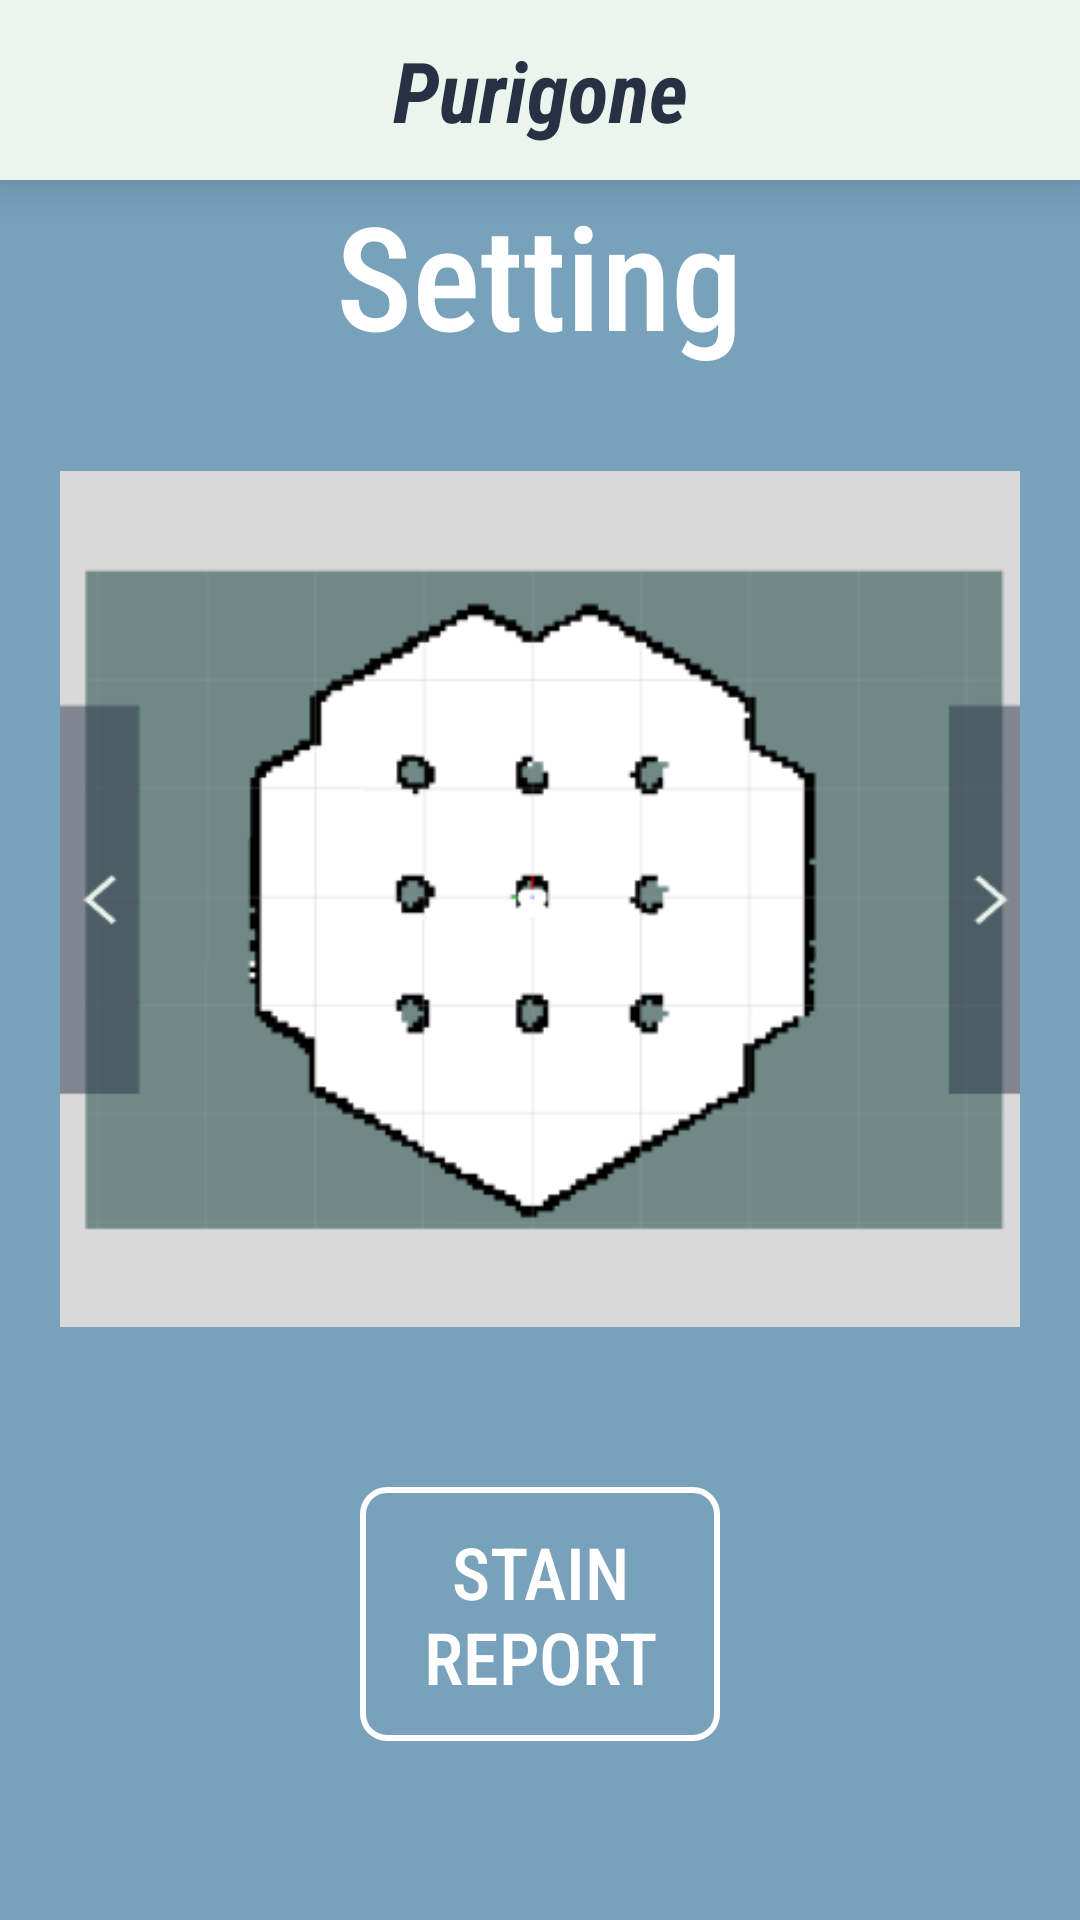

Reconstruct the res/layout file that produces this screen, plus the resources it refers to.
<!-- AndroidManifest.xml: application theme Theme.Purigone -->
<!-- res/layout/activity_setting.xml -->
<androidx.drawerlayout.widget.DrawerLayout
    xmlns:android="http://schemas.android.com/apk/res/android"
    xmlns:app="http://schemas.android.com/apk/res-auto"
    xmlns:tools="http://schemas.android.com/tools"
    android:id="@+id/drawer_layout"
    android:layout_width="match_parent"
    android:layout_height="match_parent"
    tools:context=".MainActivity">

    
    <RelativeLayout
        android:layout_width="match_parent"
        android:layout_height="match_parent"
        android:background="@drawable/login_background">

        <androidx.appcompat.widget.Toolbar
            android:id="@+id/toolbar"
            android:layout_width="match_parent"
            android:layout_height="60dp"
            android:background="#EBF5EE"
            android:theme="@style/ThemeOverlay.AppCompat.ActionBar"
            android:elevation="10dp">

            <ImageButton
                android:id="@+id/menu_button"
                android:layout_width="wrap_content"
                android:layout_height="wrap_content"
                android:src="@drawable/ic_menu"
                android:background="?attr/selectableItemBackgroundBorderless"
                android:layout_gravity="start"
                android:contentDescription="Menu"/>

            <TextView
                android:layout_width="wrap_content"
                android:layout_height="wrap_content"
                android:text="@string/Purigone"
                android:textColor="#283044"
                android:textSize="28sp"
                android:layout_gravity="center"
                android:fontFamily="sans-serif-condensed"
                android:textStyle="italic|bold"/>
        </androidx.appcompat.widget.Toolbar>

        <LinearLayout
            android:layout_width="match_parent"
            android:layout_height="wrap_content"
            android:layout_centerInParent="true"
            android:gravity="center"
            android:orientation="vertical">

            <TextView
                android:id="@+id/restaurant_text"
                android:layout_width="wrap_content"
                android:layout_height="wrap_content"
                android:text="Setting"
                android:textColor="#FFFFFF"
                android:textSize="48sp"
                android:layout_gravity="center"
                android:fontFamily="sans-serif-condensed-medium"/>

            <ImageButton
                android:id="@+id/restaurant_img"
                android:layout_width="320dp"
                android:layout_height="320dp"
                android:layout_margin="16dp"
                android:background="@null"
                android:src="@drawable/restaurant_example"
                android:scaleType="fitCenter"
                android:contentDescription="Restaurant Image"/>

            <Button
                android:id="@+id/report_btn"
                android:layout_width="match_parent"
                android:layout_height="wrap_content"
                android:layout_marginHorizontal="120dp"
                android:layout_marginTop="20dp"
                android:background="@drawable/rounded_corner"
                android:fontFamily="sans-serif-condensed-medium"
                android:padding="12dp"
                android:text="Stain Report"
                android:textColor="@color/white"
                android:textSize="24sp" />
        </LinearLayout>

    </RelativeLayout>

    
    <com.google.android.material.navigation.NavigationView
        android:id="@+id/navigation_view"
        android:layout_width="wrap_content"
        android:layout_height="match_parent"
        android:layout_gravity="start"
        app:menu="@menu/drawer_menu"
        android:background="@drawable/nav_drawer_background"
        app:itemTextColor="@android:color/white"
        app:itemTextAppearance="@style/LargeMenuItemStyle"
        app:headerLayout="@layout/nav_header_layout">

    </com.google.android.material.navigation.NavigationView>
</androidx.drawerlayout.widget.DrawerLayout>
<!-- res/layout/nav_header_layout.xml (included above) -->
<?xml version="1.0" encoding="utf-8"?>
<LinearLayout xmlns:android="http://schemas.android.com/apk/res/android"
    android:layout_width="match_parent"
    android:layout_height="wrap_content"
    android:orientation="vertical"
    android:padding="16dp"
    android:theme="@style/ThemeOverlay.AppCompat.Dark">

    <TextView
        android:layout_width="match_parent"
        android:layout_height="wrap_content"
        android:text="Menu"
        android:textAppearance="@style/TextAppearance.AppCompat.Title"
        android:textColor="@android:color/white"
        android:textSize="36sp"
        android:gravity="center"
        android:layout_marginBottom="16dp"/>

    <View
        android:layout_width="match_parent"
        android:layout_height="1dp"
        android:background="@android:color/white"
        android:alpha="0.5"/>

</LinearLayout>
<!-- resources referenced by this layout -->
<resources>
  <!-- drawable login_background (drawable) -->
  <?xml version="1.0" encoding="utf-8"?>
  <shape xmlns:android="http://schemas.android.com/apk/res/android">
      <solid android:color="#78A1BB"/>
  </shape>
  <!-- drawable nav_drawer_background (drawable) -->
  <?xml version="1.0" encoding="utf-8"?>
  <layer-list xmlns:android="http://schemas.android.com/apk/res/android">
      
      <item android:right="1dp">
          <shape android:shape="rectangle">
              <solid android:color="#80000000" />
          </shape>
      </item>
      
      <item android:left="1dp">
          <shape android:shape="rectangle">
              <solid android:color="#80000000" />
          </shape>
      </item>
  </layer-list>
  <!-- drawable restaurant_example: png bitmap (drawable, 19004 bytes) -->
  <!-- drawable rounded_corner (drawable) -->
  <?xml version="1.0" encoding="utf-8"?>
  <shape xmlns:android="http://schemas.android.com/apk/res/android"
      android:shape="rectangle">
      <corners android:radius="8dp" />
      <solid android:color="#00000000" />
      <stroke
          android:width="2dp"
          android:color="#FFFFFF" />
  </shape>
  <string name="Purigone">Purigone</string>
  <style name="LargeMenuItemStyle" parent="@style/TextAppearance.AppCompat.Menu">
          <item name="android:textSize">18sp</item>
      </style>
  <style name="Theme.Purigone" parent="Base.Theme.Purigone" />
  <style name="Base.Theme.Purigone" parent="Theme.MaterialComponents.DayNight.NoActionBar.Bridge">
          
          
      </style>
  <!-- not gathered from this repository: default colours our renderer supplied (Android Studio template values) -->
  <color name="white">#FFFFFFFF</color>
</resources>
